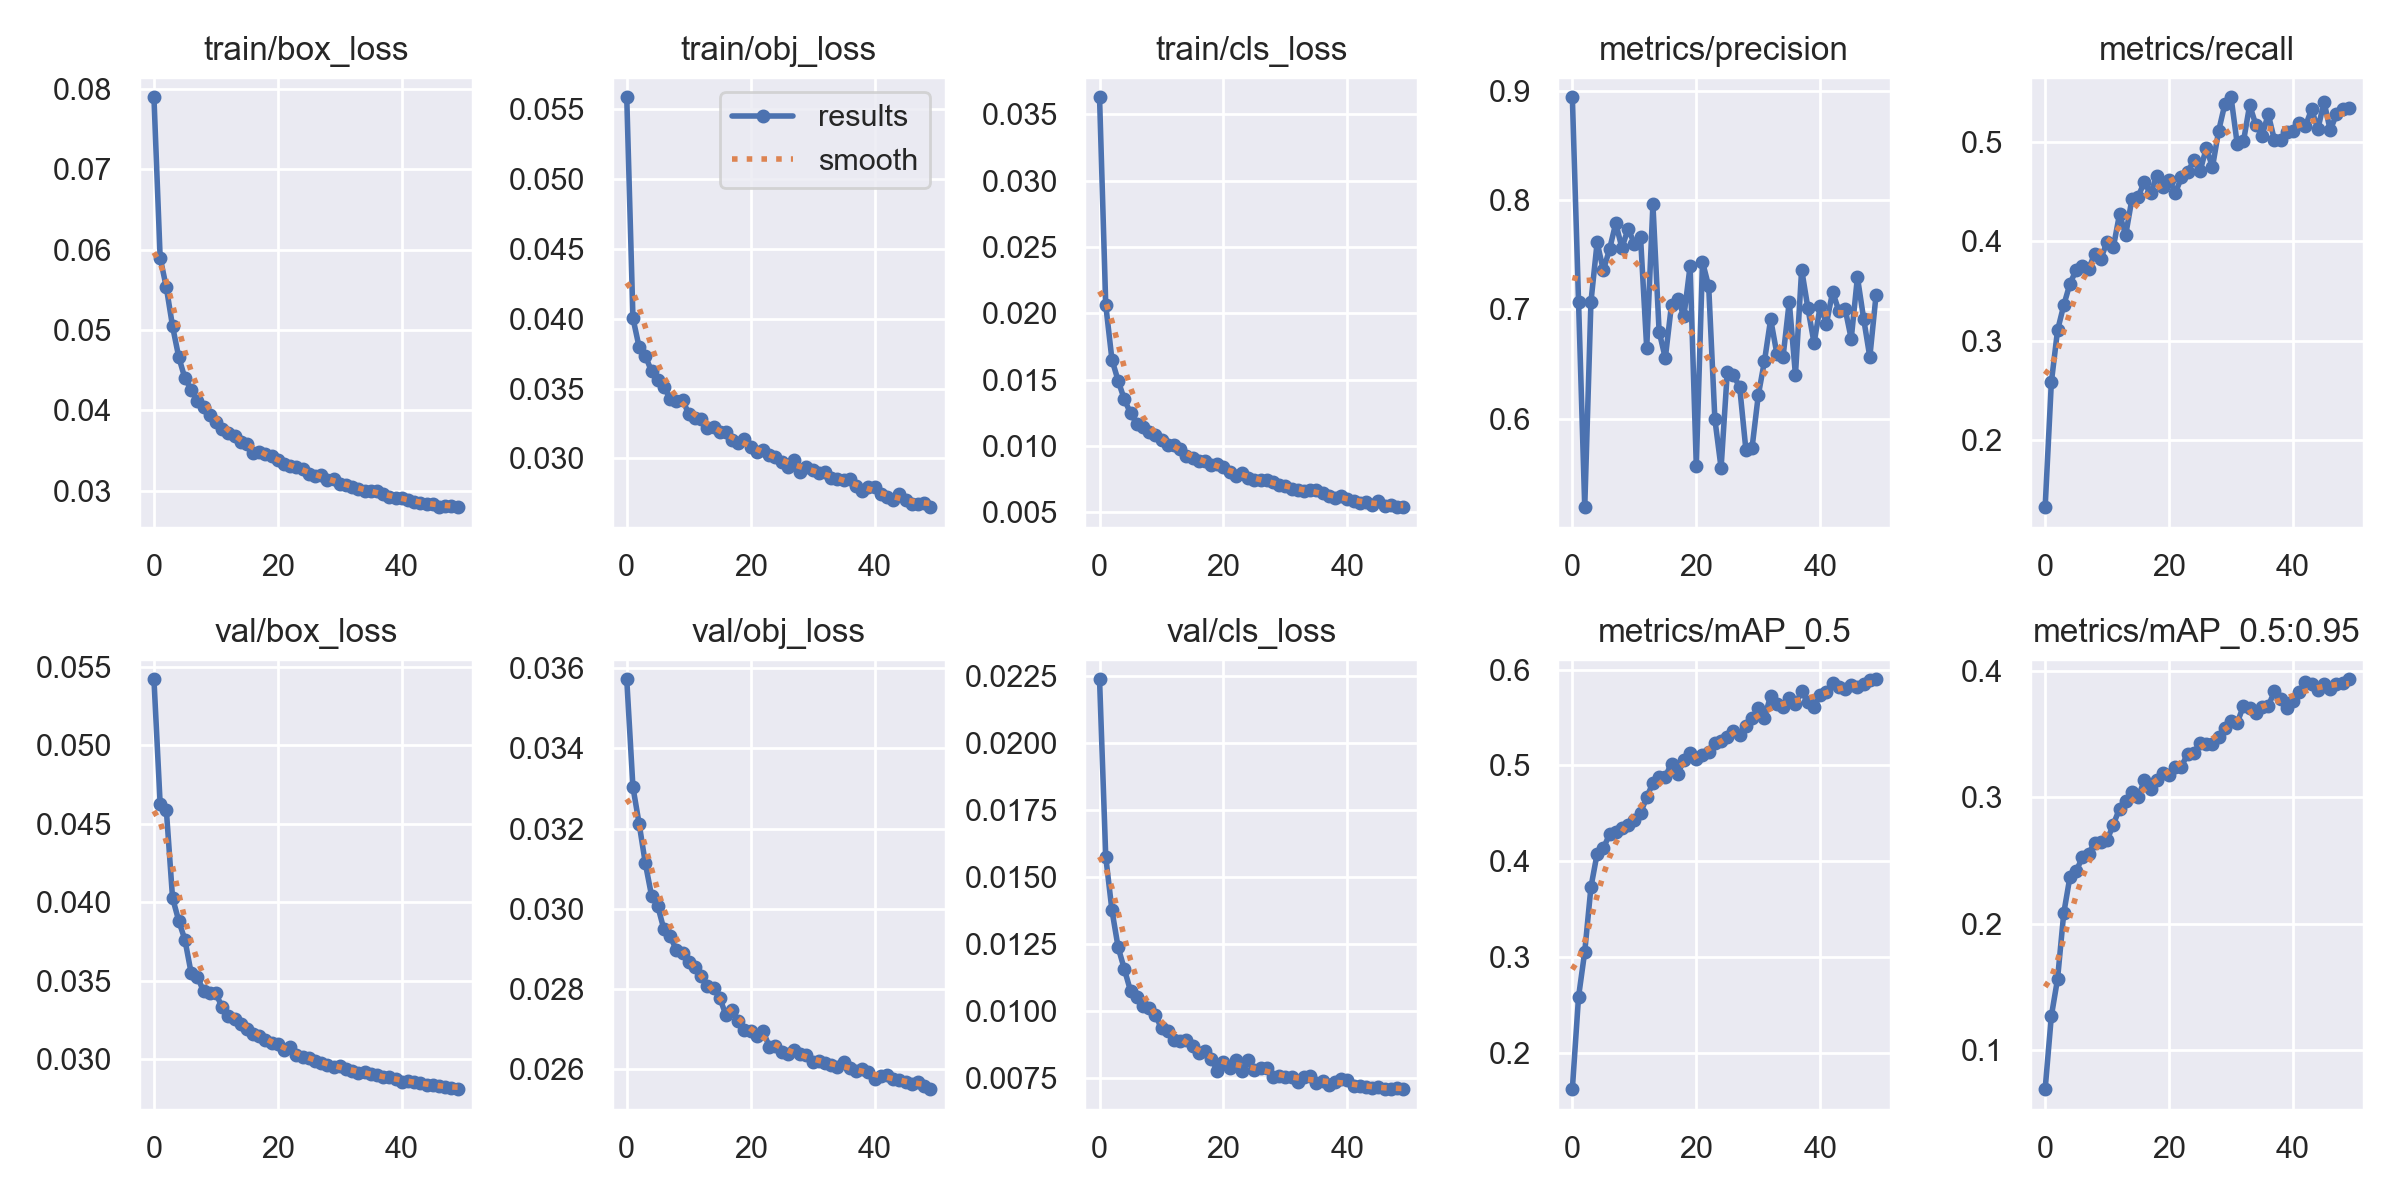

The data file committed next to this chart (first rows):
epoch, train/box_loss, train/obj_loss, train/cls_loss, metrics/precision, metrics/recall, metrics/mAP_0.5, metrics/mAP_0.5:0.95, val/box_loss, val/obj_loss, val/cls_loss, x/lr0, x/lr1, x/lr2
0, 0.07894, 0.05584, 0.03629, 0.894, 0.1325, 0.1625, 0.06923, 0.0542, 0.03573, 0.02239, 0.07001, 0.003332, 0.003332
1, 0.05899, 0.04004, 0.02063, 0.7071, 0.2579, 0.2587, 0.127, 0.04627, 0.03303, 0.01576, 0.03988, 0.006533, 0.006533
2, 0.05529, 0.03796, 0.01651, 0.519, 0.3102, 0.3058, 0.1563, 0.04587, 0.03212, 0.01375, 0.009616, 0.009603, 0.009603
3, 0.05046, 0.03734, 0.01492, 0.7067, 0.3354, 0.3731, 0.2084, 0.04028, 0.03113, 0.01237, 0.009406, 0.009406, 0.009406
4, 0.04662, 0.03623, 0.01351, 0.7612, 0.3571, 0.4081, 0.2371, 0.03882, 0.03033, 0.01156, 0.009406, 0.009406, 0.009406
5, 0.04397, 0.03559, 0.01247, 0.7357, 0.3709, 0.4138, 0.2415, 0.0376, 0.03007, 0.01074, 0.009208, 0.009208, 0.009208
6, 0.04256, 0.0351, 0.0117, 0.7549, 0.375, 0.4281, 0.2527, 0.0355, 0.02948, 0.01053, 0.00901, 0.00901, 0.00901
7, 0.04115, 0.03428, 0.01145, 0.7786, 0.3717, 0.431, 0.2554, 0.03526, 0.02932, 0.01019, 0.008812, 0.008812, 0.008812
8, 0.04042, 0.03408, 0.01103, 0.7563, 0.3873, 0.4345, 0.2643, 0.03434, 0.02897, 0.01009, 0.008614, 0.008614, 0.008614
9, 0.03942, 0.0342, 0.01085, 0.7736, 0.3823, 0.4384, 0.2646, 0.0342, 0.0289, 0.009847, 0.008416, 0.008416, 0.008416
10, 0.03857, 0.03317, 0.01042, 0.7602, 0.3995, 0.4428, 0.2663, 0.03419, 0.02867, 0.009339, 0.008218, 0.008218, 0.008218
11, 0.03763, 0.03285, 0.01005, 0.7664, 0.3937, 0.4505, 0.2786, 0.03331, 0.02854, 0.009252, 0.00802, 0.00802, 0.00802
12, 0.03722, 0.0328, 0.01006, 0.6644, 0.4269, 0.4667, 0.2912, 0.03278, 0.02833, 0.008918, 0.007822, 0.007822, 0.007822
13, 0.03684, 0.03218, 0.009742, 0.7961, 0.4063, 0.4819, 0.2973, 0.03254, 0.02808, 0.008863, 0.007624, 0.007624, 0.007624
14, 0.03608, 0.03222, 0.009246, 0.6796, 0.4422, 0.4882, 0.3046, 0.03224, 0.02803, 0.0089, 0.007426, 0.007426, 0.007426
15, 0.03577, 0.03188, 0.009057, 0.6553, 0.4444, 0.4884, 0.3001, 0.0319, 0.02779, 0.0087, 0.007228, 0.007228, 0.007228
16, 0.03463, 0.0319, 0.008852, 0.7044, 0.4595, 0.5019, 0.3136, 0.03163, 0.02735, 0.008429, 0.00703, 0.00703, 0.00703
17, 0.0348, 0.03132, 0.008865, 0.7098, 0.4478, 0.491, 0.3067, 0.03147, 0.02748, 0.00848, 0.006832, 0.006832, 0.006832
18, 0.03453, 0.03108, 0.008602, 0.6935, 0.4651, 0.5059, 0.3142, 0.03121, 0.02719, 0.008214, 0.006634, 0.006634, 0.006634
19, 0.03437, 0.03139, 0.00865, 0.7395, 0.4541, 0.5131, 0.319, 0.03105, 0.02697, 0.00776, 0.006436, 0.006436, 0.006436
20, 0.03378, 0.03079, 0.00843, 0.5569, 0.4618, 0.5071, 0.3181, 0.03096, 0.02696, 0.008068, 0.006238, 0.006238, 0.006238
21, 0.03326, 0.03046, 0.008022, 0.7434, 0.4484, 0.5111, 0.3243, 0.03056, 0.02682, 0.007878, 0.00604, 0.00604, 0.00604
22, 0.03302, 0.03061, 0.007751, 0.721, 0.4639, 0.5136, 0.3245, 0.03076, 0.02695, 0.008169, 0.005842, 0.005842, 0.005842
23, 0.03292, 0.03025, 0.007995, 0.5993, 0.4693, 0.5233, 0.3348, 0.03027, 0.02655, 0.007764, 0.005644, 0.005644, 0.005644
24, 0.03264, 0.03007, 0.007602, 0.5548, 0.4814, 0.5251, 0.3355, 0.03012, 0.02658, 0.008174, 0.005446, 0.005446, 0.005446
25, 0.03211, 0.02973, 0.007414, 0.6425, 0.4703, 0.5296, 0.3433, 0.03007, 0.02642, 0.007769, 0.005248, 0.005248, 0.005248
26, 0.03186, 0.02936, 0.007425, 0.6397, 0.4934, 0.5359, 0.3424, 0.0299, 0.02638, 0.007865, 0.00505, 0.00505, 0.00505
27, 0.0319, 0.0299, 0.007442, 0.6287, 0.4744, 0.5323, 0.342, 0.02976, 0.02647, 0.007856, 0.004852, 0.004852, 0.004852
28, 0.03132, 0.02904, 0.00729, 0.5716, 0.5109, 0.5412, 0.3476, 0.02964, 0.02637, 0.007506, 0.004654, 0.004654, 0.004654
29, 0.03148, 0.02939, 0.007082, 0.5733, 0.5378, 0.5494, 0.3553, 0.02953, 0.02634, 0.007566, 0.004456, 0.004456, 0.004456
30, 0.03078, 0.02919, 0.007001, 0.6212, 0.5445, 0.5595, 0.3608, 0.02955, 0.02617, 0.007529, 0.004258, 0.004258, 0.004258
31, 0.03064, 0.02894, 0.006732, 0.6526, 0.4973, 0.5497, 0.3593, 0.0294, 0.0262, 0.007506, 0.00406, 0.00406, 0.00406
32, 0.03044, 0.02901, 0.006669, 0.691, 0.5002, 0.5729, 0.3725, 0.02924, 0.02615, 0.007338, 0.003862, 0.003862, 0.003862
33, 0.03026, 0.02859, 0.006579, 0.6593, 0.5367, 0.5646, 0.3709, 0.02913, 0.02611, 0.007515, 0.003664, 0.003664, 0.003664
34, 0.02995, 0.02851, 0.006671, 0.6566, 0.5169, 0.5609, 0.3666, 0.02921, 0.02605, 0.007571, 0.003466, 0.003466, 0.003466
35, 0.02997, 0.02848, 0.00668, 0.7069, 0.506, 0.5704, 0.3719, 0.02903, 0.02618, 0.007299, 0.003268, 0.003268, 0.003268
36, 0.02999, 0.02854, 0.006474, 0.6398, 0.5275, 0.5642, 0.3724, 0.02898, 0.02602, 0.007367, 0.00307, 0.00307, 0.00307
37, 0.02952, 0.02805, 0.006258, 0.7364, 0.5015, 0.5776, 0.3839, 0.02887, 0.02594, 0.007225, 0.002872, 0.002872, 0.002872
38, 0.0292, 0.02764, 0.006106, 0.7014, 0.5011, 0.566, 0.3778, 0.02884, 0.02601, 0.007337, 0.002674, 0.002674, 0.002674
39, 0.02912, 0.02794, 0.006254, 0.6692, 0.5098, 0.5609, 0.3705, 0.02874, 0.02592, 0.007431, 0.002476, 0.002476, 0.002476
40, 0.0291, 0.02793, 0.005968, 0.703, 0.5107, 0.5737, 0.3766, 0.02854, 0.02575, 0.007413, 0.002278, 0.002278, 0.002278
41, 0.02882, 0.02744, 0.005889, 0.687, 0.519, 0.5763, 0.3836, 0.02865, 0.02583, 0.007169, 0.00208, 0.00208, 0.00208
42, 0.02861, 0.02721, 0.005677, 0.716, 0.5157, 0.5861, 0.3916, 0.02855, 0.02585, 0.007179, 0.001882, 0.001882, 0.001882
43, 0.0285, 0.02702, 0.00575, 0.6985, 0.5325, 0.5821, 0.3898, 0.02846, 0.02574, 0.00715, 0.001684, 0.001684, 0.001684
44, 0.02833, 0.02747, 0.005533, 0.7007, 0.5124, 0.58, 0.3849, 0.02839, 0.02572, 0.007104, 0.001486, 0.001486, 0.001486
45, 0.02836, 0.02699, 0.005862, 0.673, 0.5399, 0.5841, 0.3896, 0.02837, 0.02568, 0.007164, 0.001288, 0.001288, 0.001288
46, 0.02799, 0.02672, 0.005441, 0.7294, 0.5114, 0.5818, 0.3861, 0.02833, 0.02564, 0.007082, 0.00109, 0.00109, 0.00109
47, 0.02806, 0.02676, 0.005566, 0.6915, 0.5274, 0.5851, 0.3895, 0.02821, 0.02567, 0.007082, 0.000892, 0.000892, 0.000892
48, 0.02805, 0.02683, 0.005437, 0.6563, 0.5328, 0.5893, 0.3906, 0.02815, 0.02558, 0.007098, 0.000694, 0.000694, 0.000694
49, 0.02795, 0.02651, 0.005392, 0.7127, 0.5334, 0.5899, 0.3935, 0.0281, 0.0255, 0.00707, 0.000496, 0.000496, 0.000496
